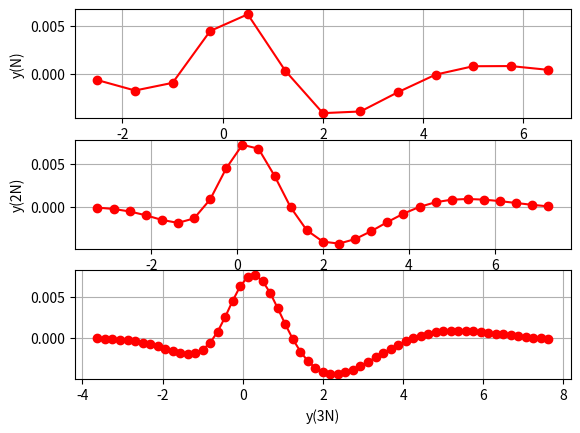

The matplotlib source for this figure:
import os, math, sys
import numpy as np
import matplotlib.pyplot as plt
import scipy.misc 
from matplotlib.widgets import Slider



a = -4
b = 8


def getDx(numInt):
	return float(b-a) / numInt

def sech(x):
	return 1.0/np.cosh(x)


def ad(x):
	return 0.25 * sech(5 + 0.5 * x) * (2 * sech(x) ** 2 * np.sin(x) + (2 * np.cos(x) - np.sin(x) * np.tanh(5 + 0.5*x))*(1+np.tanh(x)) ) 


def func(x):
	return 0.5 * np.sin(x) * (np.tanh(x) + 1) * 1.0 / (np.cosh(0.5 * (x+10)))



def maxDif(numInt, toPlot= False):
	x = np.linspace(a, b , numInt + 1)
	dx = getDx(numInt)
	if toPlot:
		xd = []
		yd = []
		yan = []
	maxErr = 0
	for i in range(0,len(x)-1):
		xm = 0.5 * (x[i+1] +x[i])	
		nr = (func(x[i+1]) - func(x[i]))/dx
		ar = ad(xm)
		if(toPlot):
			xd.append(xm)
			yd.append(nr)
			yan.append(ar)
		err = abs( np.float128(nr) -np.float128(ar))
		if(err>maxErr):
			maxErr = err
	print("MAX ERROR %4.20f" % maxErr)
	if(toPlot):
		return [xd,yd,yan,maxErr]
	else:
		return maxErr

def maxDif2(numInt, toPlot=False):
	dx = getDx(numInt)
	x = np.linspace(a, b , numInt + 1)
	maxErr = 0
	if(toPlot):
		yd = []
		yan = []
	for i in range(2,len(x)-2):
		nr = (8*(func(x[i+1])- func(x[i-1])) + (func(x[i-2]) - func(x[i+2])))/(12 * dx)
		ar = ad(x[i])
		if(toPlot):
			yd.append(np.float128(nr))
			yan.append(np.float128(ar))
		err = abs( np.float128(nr) -np.float128(ar))
		if(err>maxErr):
			maxErr = err
	print("ERROR %4.10f" % (maxErr) )
	if(toPlot):
		return [x[2:numInt -1],np.array(yd),np.array(yan), maxErr]
	else:
		return maxErr

def getValuesDer(numInt, ax=None):
	dx = getDx(numInt)
	x = np.linspace(a, b , numInt + 1)
	y = []
	for i in range(2,len(x)-2):
		nr = np.float128( (8*(func(x[i+1])- func(x[i-1])) + (func(x[i-2]) - func(x[i+2])))/(12 * dx))
		y.append(nr)
	#print("numInt=%d,x=" % numInt)
	#print(x[2:numInt -1])
	#print("y=")
	#print(y)
	if(ax):
		ax.plot(x[2:numInt -1], y,  marker='o', linestyle='-', color="r")
	return y




#CONFIG
baseLog = 10
derivFunc = maxDif
if(len(sys.argv)>1):
	if(sys.argv[1] == "2"):
		derivFunc = maxDif2
	if(len(sys.argv)>2):
		try:
			baseLog = int(sys.argv[2])
		except ValueError:
			print("second argument for baseLog is not number: %s using default 10" % sys.argv[2])
#ENDCONFIG



def makePlot():
	ax1 = plt.subplot(221)
	ax2 = plt.subplot(223)
	ax3 = plt.subplot(122)
	ax1.set_xlabel("x")
	ax2.set_xlabel("x")
	ax1.set_ylabel("y(numeric)")
	ax2.set_ylabel("y(analitic)")
	ax3.set_xlabel("numInt(log base %d)" % baseLog)
	ax3.set_ylabel("absMaxErr(log base %d)" % baseLog)
	ax1.set_title(derivFunc.func_name)
	
	ax1.grid(True)
	ax2.grid(True)
	ax3.grid(True)
	
	#npArray = [16,32,64,128,256,512,1024]
	niArray = [128,256,512,1028,512,1024, 2048, 4096, 8192]
	#I don't know the base, I have to use log from math package(for each element)
	#xerror=np.log(npArray, baseLog)
	xerror = []
	yerror=[]
	for numInt in niArray:
		xerror.append(math.log(numInt, baseLog))
		if(numInt==npArray[0]):
			res = derivFunc(numInt, True)
			#print("x=")
			#print(res[0])
			ax1.plot(res[0], res[1],  marker='o', linestyle='-', color="r")
			ax2.plot(res[0], res[2],  marker='o', linestyle='-', color="r")
			yval = res[3]
			testyval = np.max(np.absolute(np.subtract(res[1], res[2])))
			print("yval from result %4.10f , yval from maxNumpy %4.10f" % (yval, testyval))
		else:
			res = derivFunc(numInt, False)
			yval = res
				
		#yval = np.max(np.absolute(np.subtract(res[1], res[2])))
		print("yval = %4.10f , LOG = %4.10f" % (yval,math.log(yval, baseLog) ))
		yerror.append(math.log(yval, baseLog))
	clog = np.polyfit(xerror,yerror,1)
	print("yerror")
	print(yerror)
	print("polyfit coef a(n), a(n-1), ..a(0) in polynom a(n) * x**n + .. a(1)x + a(0)")
	print("for log NumPoints and log AbsMaxErr:  degree 1")
	polyCurve = np.poly1d(clog)
	yerror_curve = polyCurve(xerror)
	print(clog)
	
	ax3.plot(xerror, yerror, "ro")
	ax3.plot(xerror,yerror_curve, "g-")
	
	plt.draw()
	plt.show()


#m = log((f(2N) - f(N))/ (f(4N) - f(2N)))  / log(2)
#m = log((f(2N) - f(N))/ (f(4N) - f(2N)))  / log(2)
def calculateM(N, ax=None):
	ax1=ax2=ax3=None
	if(not ax is None):
		ax1 = ax[0]
		ax2 = ax[1]
		ax3 = ax[2]
	y1 = getValuesDer(N, ax1)
	y2 = getValuesDer(2 * N, ax2)
	y3 = getValuesDer(4*N, ax3)
	#print("f(N)")
	#print(y1)
	#print("f(2N)")
	#print(y2)
	#print("f(4N)")
	#print(y3)
	
	marray = []
	for i in range(0,len(y1)):
		t1 = np.float128(y2[2+2*i] - y1[i])
		t2 = np.float128(y3[6+4*i] - y2[2+2*i])
		if(t2==0):
			mval = 0
		else:
			mval =abs(t1/t2)
			#TODO append only if defined?
			marray.append(mval)
		#print("i=%d,f2N=%4.10f,fN=%4.10f,f4N=%4.10f, mval=%4.10f" % (i,y2[2+2*i], y1[i], y3[6+4*i], mval))
		#marray.append(mval)
	marrayMax = np.max(marray)
	indMax =  np.argmax(marray)
	print("log2 of Max value is %4.10f in position %d" % (math.log( np.max(marray), 2), indMax))
		
	print("log2 of Mean value is %4.10f" % (math.log( np.mean(marray), 2)))
	x = np.linspace(a, b , N + 1)[2:N -1]
	print("MAX: x=%4.10f, func(x)=%4.10f" % (x[indMax], func(x[indMax])))	
	print("ARGSORT: ")
	argIndS  =  np.argsort(marray)[::-1]
	print(argIndS)
	print("XARGSORT")
	print(x[argIndS])
	print("first 6")
	for i in range(0,6):
		print(x[argIndS][i])
#	if(not ax is None):
#		ax1.vlines(x[argIndS][0:5])
	
	

def makePlot2():
	ax1 = plt.subplot(311)
	ax2 = plt.subplot(312)
	ax3 = plt.subplot(313)
	ax1.set_xlabel("x")
	ax2.set_xlabel("x")
	ax3.set_xlabel("x")
	ax1.set_ylabel("y(N)")
	ax2.set_ylabel("y(2N)")
	ax3.set_xlabel("y(3N)")
	
	ax1.grid(True)
	ax2.grid(True)
	ax3.grid(True)
	#for i in  [8,16,32]:
	for i in  [16,32,128,256,512,1028,512,1024, 2048]:
		print("N=%d" % i)
		if(i == 16):
			calculateM(i, [ax1, ax2, ax3])
		else:
			calculateM(i)
	plt.draw()	
	plt.show()	
	


makePlot2()
